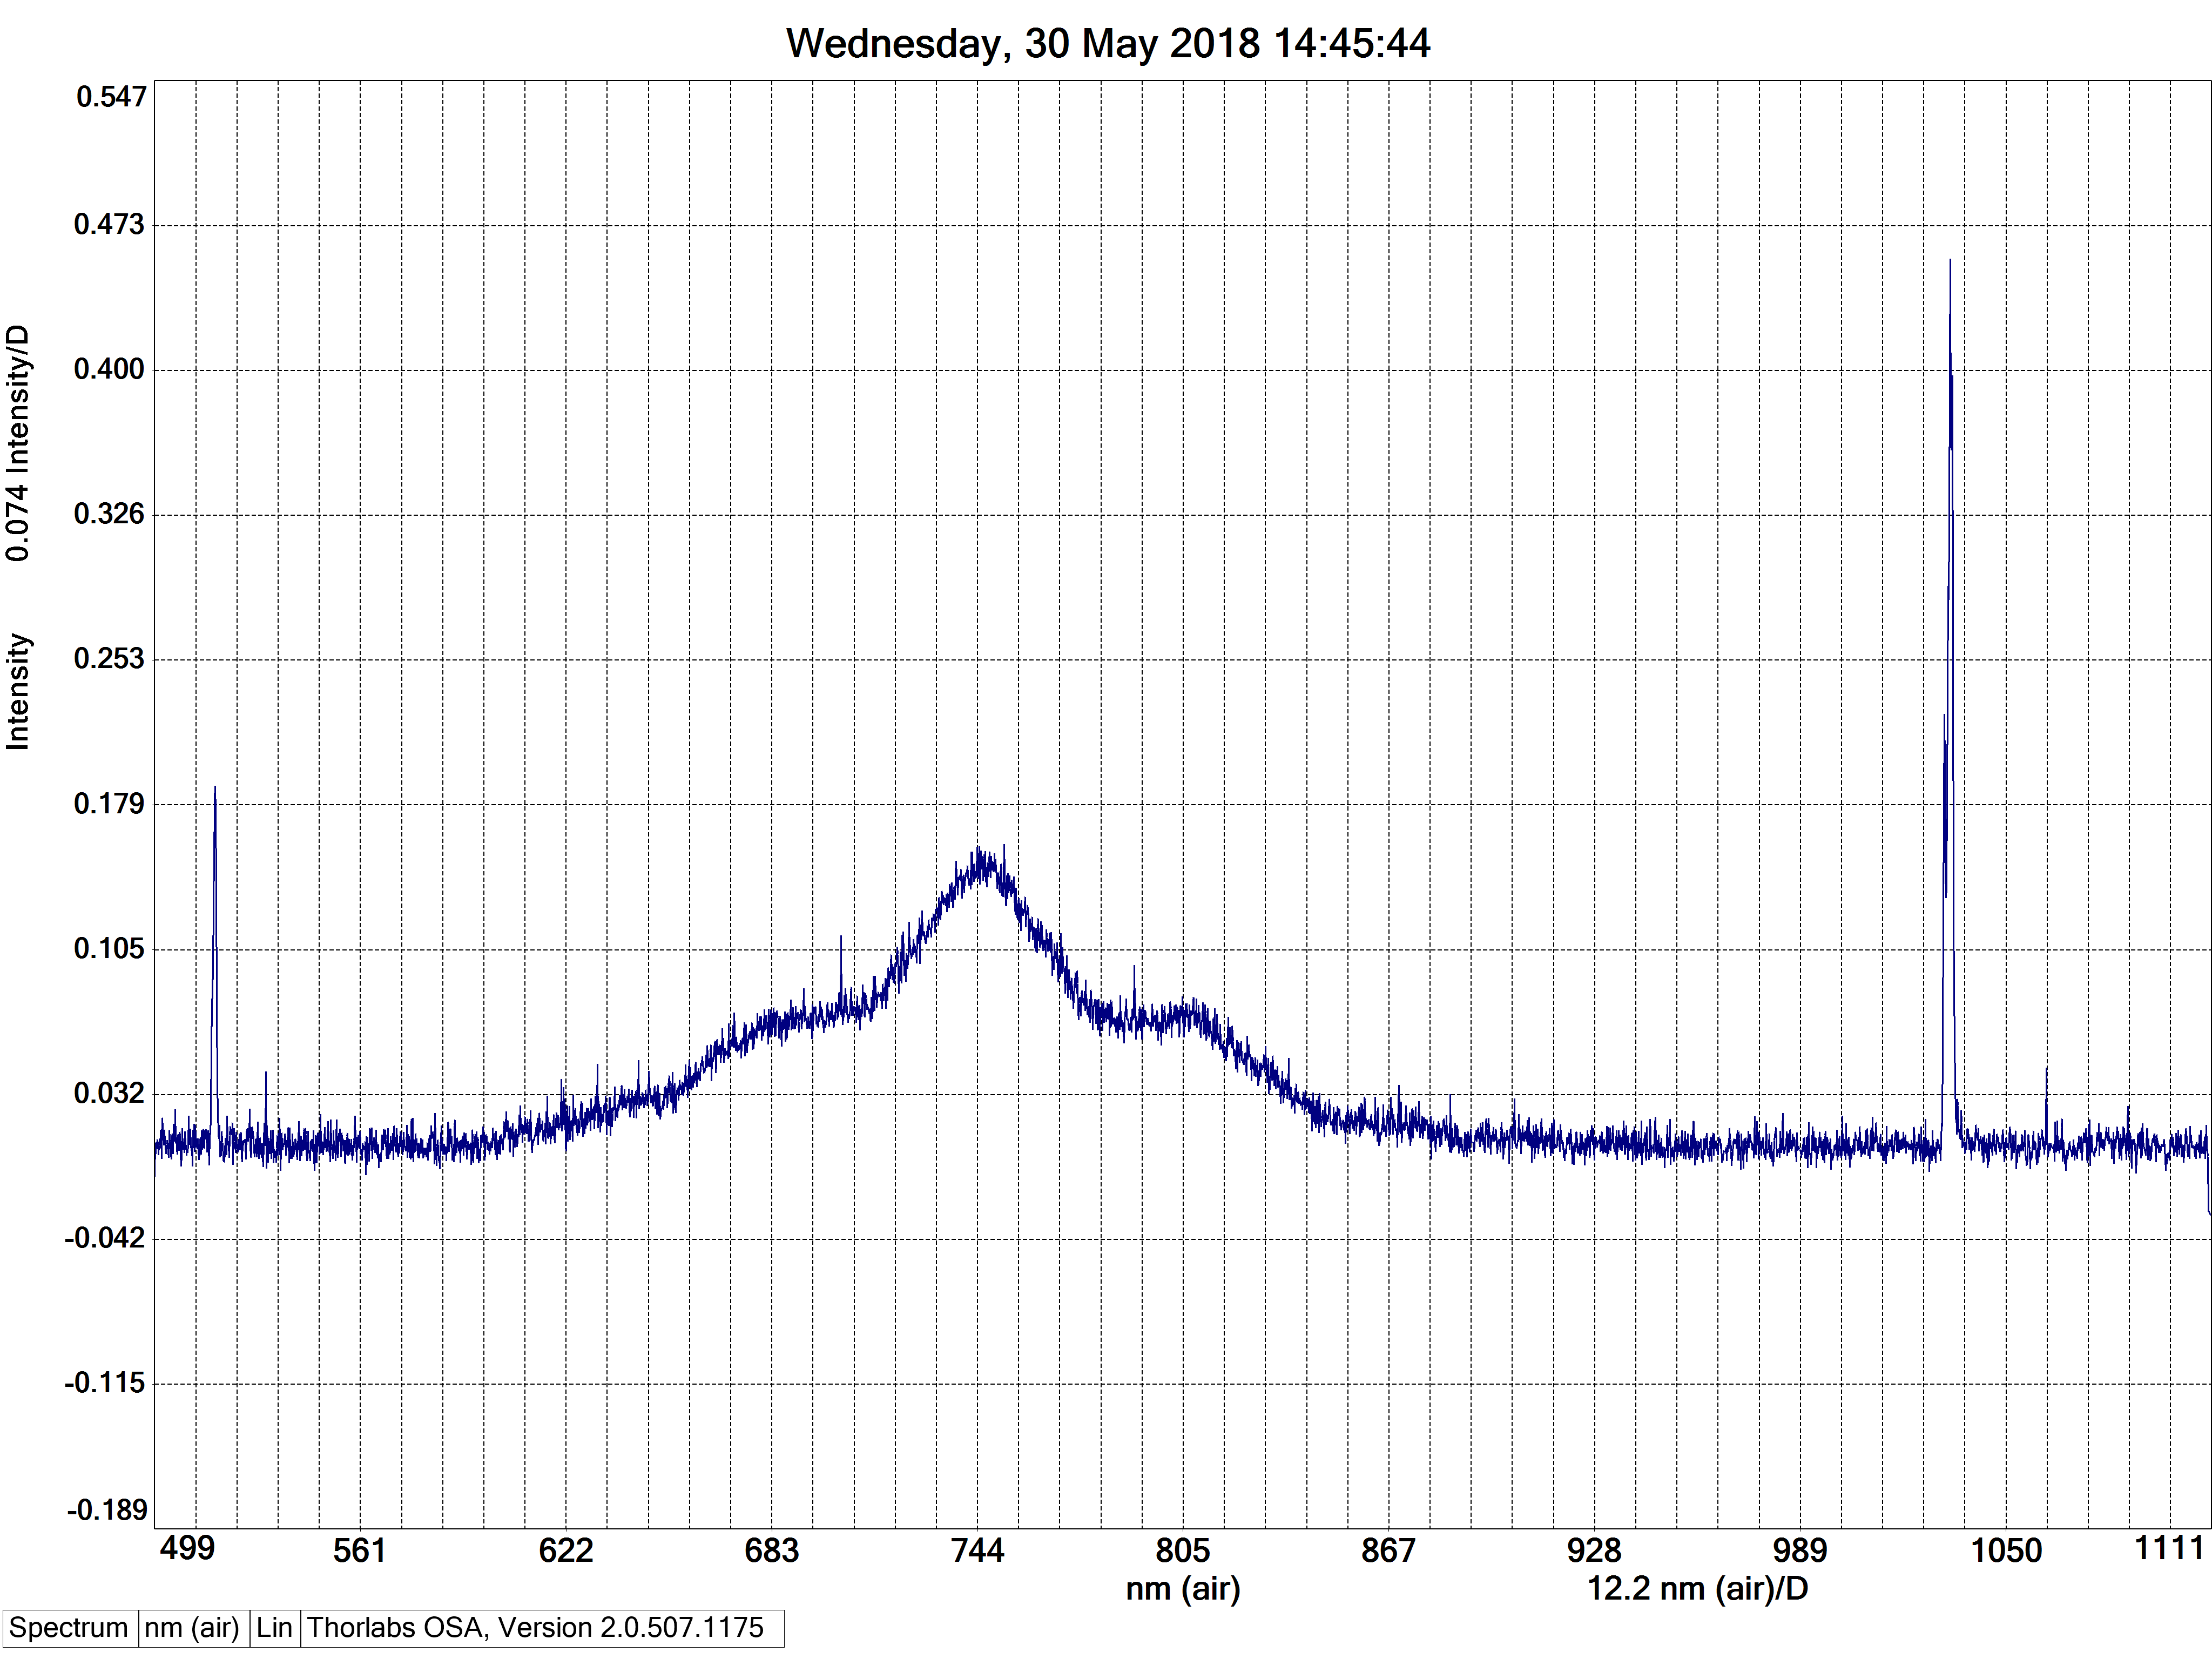

Data behind this chart, as committed beside it:
#Thorlabs FTS
[SpectrumHeader]
#Date, 20180530
#Time, 14452515
#GMTTime, 12452515
#XAxisUnit, nm_air
#YAxisUnit, intensity
#Average, 1
#RollingAverage, 0
#SpectrumSmooth, 0
#SSmoothParam1, 0
#SSmoothParam2, 0
#SSmoothParam3, 0
#SSmoothParam4, 0
#IntegrationTime, 0.5
#TriggerMode, 0
#InterferometerSerial, M00454179
#Source, 
#AirMeasureOpt, 0
#WnrMin, 0.000000
#WnrMax, 0.000000
#Length, 3648
#Resolution, 0.0000000000e+000
#ADC, 0
#Instrument, 0
#InstrModel, CCS175
#Type, emission
#AirTemp, 0.00
#AirPressure, 0.00
#AirRelHum, 0.00
#Name, 
#Comment, 
[Data]
4.993849182e+002, -1.331845298e-003
4.995432129e+002, -9.957540780e-003
4.997015381e+002, 7.397462148e-003
4.998598633e+002, 1.569289365e-003
5.000181885e+002, 6.775790360e-003
5.001765137e+002, 6.594469305e-003
5.003348694e+002, 9.029350244e-003
5.004932251e+002, 6.154118571e-003
5.006515808e+002, 9.476176929e-004
5.008099670e+002, 5.817379802e-003
5.009683533e+002, 9.055253118e-003
5.011267395e+002, 4.703551065e-003
5.012851257e+002, 1.395091787e-002
5.014435425e+002, 9.651022032e-003
5.016019592e+002, -7.619796088e-004
5.017603760e+002, 1.990860514e-002
5.019188232e+002, 1.444307528e-002
5.020772400e+002, 1.029859670e-002
5.022356873e+002, 6.102312356e-003
5.023941650e+002, 1.402862743e-002
5.025526123e+002, 7.708297577e-003
5.027110901e+002, 5.221610889e-003
5.028695679e+002, 1.517483382e-003
5.030280762e+002, 6.180021446e-003
5.031865540e+002, 8.355872706e-003
5.033450623e+002, 5.636058748e-003
5.035036011e+002, 1.828319277e-003
5.036621094e+002, -4.252407234e-004
... 3,621 more rows
